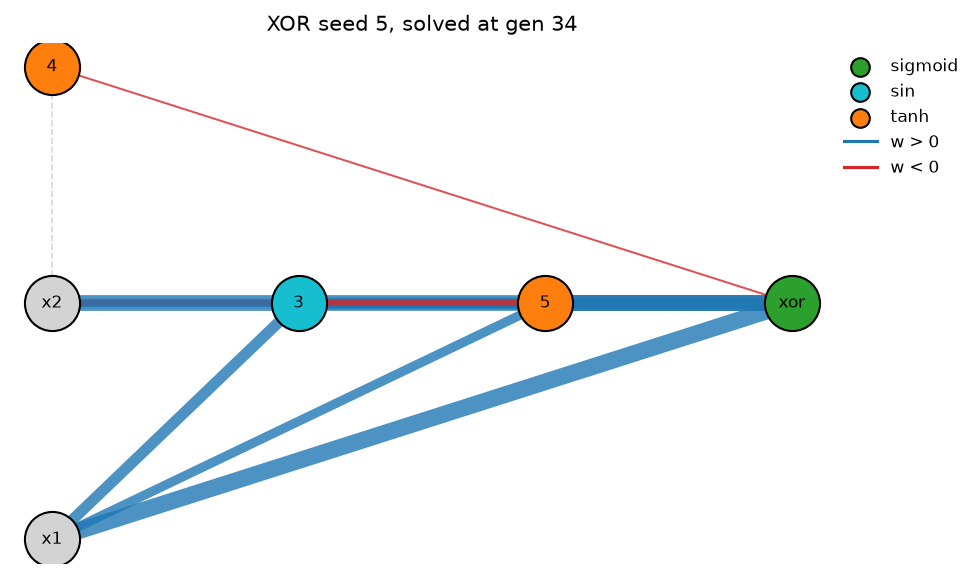

Source data for this figure (header and first rows):
gen, best, champ, mean, n_species, threshold, mean_hidden, mean_enabled_conns, champ_hidden, champ_enabled_conns, act_tanh, act_sigmoid, act_sin, act_gauss, act_relu, act_abs
0, 4.983, 4.983, 4.008, 1, 3.0, 0.0, 2.0, 0, 2, 0, 0, 0, 0, 0, 0
1, 5.078, 5.078, 4.155, 1, 2.9, 0.05333, 2.04, 0, 2, 7, 1, 0, 0, 0, 0
2, 5.738, 5.738, 4.431, 2, 2.8, 0.1133, 2.093, 1, 3, 17, 0, 0, 0, 0, 0
3, 5.904, 5.904, 4.491, 2, 2.7, 0.54, 2.533, 1, 4, 80, 0, 0, 0, 1, 0
4, 5.995, 5.995, 4.494, 2, 2.6, 1.027, 3.233, 1, 3, 146, 1, 0, 2, 2, 3
5, 6.364, 6.364, 4.545, 4, 2.5, 1.333, 3.92, 2, 5, 175, 9, 0, 1, 5, 10
6, 7.358, 7.358, 4.891, 4, 2.4, 2.053, 5.2, 2, 5, 262, 29, 0, 1, 5, 11
7, 8.467, 8.467, 5.067, 5, 2.3, 1.967, 5.533, 2, 7, 265, 20, 2, 0, 2, 6
8, 8.467, 8.467, 4.907, 7, 2.2, 2.087, 5.9, 2, 7, 284, 25, 0, 2, 2, 0
9, 8.467, 8.467, 5.394, 9, 2.1, 2.46, 7.227, 2, 7, 350, 15, 0, 2, 0, 2
10, 8.467, 8.467, 5.655, 9, 2.1, 2.227, 6.913, 2, 7, 317, 16, 0, 0, 1, 0
11, 8.614, 8.614, 5.552, 10, 2.1, 2.593, 7.327, 1, 5, 368, 17, 2, 0, 1, 1
12, 8.756, 8.756, 5.27, 10, 2.1, 2.793, 7.473, 2, 7, 394, 17, 4, 1, 0, 3
13, 8.918, 8.918, 5.674, 10, 2.1, 2.833, 7.827, 3, 11, 400, 18, 4, 1, 2, 0
14, 8.951, 8.951, 5.74, 11, 2.1, 2.94, 8.087, 3, 10, 412, 21, 5, 0, 1, 2
15, 8.951, 8.951, 5.949, 12, 2.1, 2.913, 8.12, 3, 10, 413, 18, 4, 0, 1, 1
16, 8.951, 8.951, 6.126, 12, 2.1, 3.067, 8.627, 3, 10, 438, 17, 0, 2, 2, 1
17, 8.97, 8.97, 6.368, 12, 2.1, 2.987, 8.687, 2, 7, 420, 19, 3, 1, 4, 1
18, 8.97, 8.97, 6.413, 13, 2.1, 2.993, 8.94, 2, 7, 413, 20, 12, 2, 1, 1
19, 8.97, 8.97, 6.156, 14, 2.2, 3.44, 9.66, 2, 7, 473, 31, 5, 2, 4, 1
20, 8.97, 8.97, 6.317, 16, 2.3, 3.567, 9.653, 2, 7, 501, 28, 3, 1, 1, 1
21, 8.97, 8.97, 6.736, 16, 2.4, 3.78, 10.18, 2, 7, 529, 28, 9, 1, 0, 0
22, 8.978, 8.978, 6.415, 16, 2.5, 3.787, 10.37, 2, 7, 527, 36, 3, 0, 2, 0
23, 8.978, 8.978, 6.074, 16, 2.6, 3.693, 10.39, 2, 7, 510, 33, 0, 2, 6, 3
24, 8.994, 8.994, 6.312, 16, 2.7, 3.987, 10.89, 3, 12, 557, 37, 0, 2, 1, 1
25, 8.994, 8.994, 6.48, 17, 2.8, 3.98, 11.51, 3, 12, 551, 40, 2, 1, 2, 1
26, 8.998, 8.998, 6.783, 17, 2.9, 4.107, 12.04, 3, 12, 561, 42, 4, 3, 5, 1
27, 8.998, 8.998, 6.588, 17, 3.0, 4.1, 12.22, 3, 12, 549, 43, 0, 10, 13, 0
28, 8.998, 8.998, 6.906, 17, 3.1, 4.087, 12.29, 3, 12, 547, 42, 3, 10, 9, 2
29, 8.998, 8.998, 7.069, 17, 3.2, 4.153, 12.8, 3, 12, 570, 41, 1, 0, 11, 0
30, 8.998, 8.998, 7.033, 17, 3.3, 4.127, 12.92, 3, 12, 557, 45, 1, 1, 8, 7
31, 8.999, 8.999, 7.163, 17, 3.4, 4.34, 13.39, 3, 12, 586, 48, 2, 4, 11, 0
32, 10.25, 10.25, 6.971, 17, 3.5, 4.153, 12.61, 3, 10, 554, 46, 3, 3, 16, 1
33, 10.75, 10.75, 6.962, 17, 3.6, 4.113, 12.74, 3, 13, 550, 43, 5, 0, 18, 1
34, 13.33, 13.33, 7.086, 16, 3.7, 4.133, 12.67, 3, 10, 535, 50, 14, 1, 12, 8
